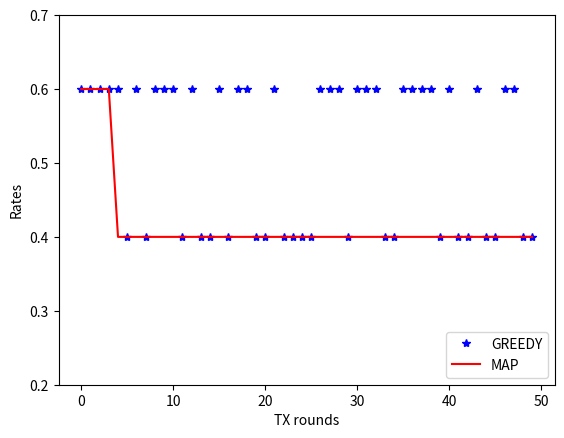

Recreate this plot in Python.
import sys
import matplotlib.pyplot as plt

import numpy as np

total_rounds = 50
packet_length = 10  # Constant for all rounds

np.random.seed(np.random.randint(total_rounds))

# Preliminaries

n_states = 2
p1 = 0.1
p2 = 0.9

r = 0.5


T = np.array([[r, 1 - r], [r, 1 - r]], dtype=float)

states = [0, 1]
rates = [0.6, 0.4]

# Transmitter observation

errors = np.array([packet_length * p1, packet_length * p2],
                  dtype=int)

likelihood_prob = np.zeros(n_states, dtype=float)

prior_prob = np.array([0.5, 0.5], dtype=float)
post_prob = np.zeros(n_states, dtype=float)

q = np.zeros([n_states], dtype=float)

# Stationary distribution is always equally likely
observed_state = np.random.choice(states, total_rounds, p=[r, 1-r])
map_state = np.array([], dtype=int)

RATE_g = np.array([], dtype=int)
RATE_m = np.array([], dtype=int)

for r in range(total_rounds):

    # q = np.zeros([n_states], dtype=float)

    channel_error = errors[observed_state[r]]
    likelihood_prob[observed_state[r]] = (channel_error / packet_length)

    # likelihood_prob[1 - observed_state[r]] = 1 - likelihood_prob[observed_state[r]]

    # Normalizing factor
    norm = 0
    for s in range(n_states):
        norm += likelihood_prob[s] * prior_prob[s]

    # q's are posterior of current observed state without memory

    q[observed_state[r]] = (likelihood_prob[observed_state[r]] * prior_prob[observed_state[r]]) / norm
    q[1 - observed_state[r]] = 1 - q[observed_state[r]]

    prior_prob = np.matmul(T.transpose(), q)

    # prior_prob[observed_state[r]] = T[observed_state[r]][observed_state[r]]*q[observed_state[r]] + T[observed_state[r]][1 - observed_state[r]]*q[1-observed_state[r]]

    # post_prob[observed_state[r]] = q[observed_state[r]]

    # MAP rule:
    # Normalizing factor

    norm_map = 0
    for s in range(n_states):
        norm_map += likelihood_prob[s] * 0.5

    post_prob[observed_state[r]] = (likelihood_prob[observed_state[r]] * 0.5) / norm_map
    post_prob[1 - observed_state[r]] = 1 - post_prob[observed_state[r]]

    # map_state = np.argmax(post_prob)
    map_state = np.argmax(q)
    RATE_m = np.append(RATE_m, rates[map_state])

    # GREEDY strategy:

    if observed_state[r] == 0 and (q[observed_state[r]] * rates[observed_state[r]] > rates[1 - observed_state[r]]):
        RATE_g = np.append(RATE_g, rates[observed_state[r]])
    else:
        RATE_g = np.append(RATE_g, rates[1 - observed_state[r]])

fig, ax = plt.subplots(1)

plt.plot(range(total_rounds), RATE_g, 'b*', linewidth=0.5, label="GREEDY")
plt.plot(range(total_rounds), RATE_m, 'r-', label="MAP")
# ax.scatter(range(total_rounds), RATE_g, marker='x', color='b', linewidth=0.3, label="GREEDY")
# ax.scatter(range(total_rounds), RATE_m, marker='o', color='r', linewidth=0.3, label="MAP")
plt.xlabel('TX rounds')
plt.ylabel('Rates')
plt.legend(loc="lower right")
plt.ylim(0.2, 0.7)
plt.show()
print(np.mean(RATE_g) >= np.mean(RATE_m), prior_prob, sum(prior_prob), sum(post_prob), sum(q))

# for i in range(total_rounds):
#     print(str(i) + " " + str(RATE_m[i]) + str("\\\\"))
